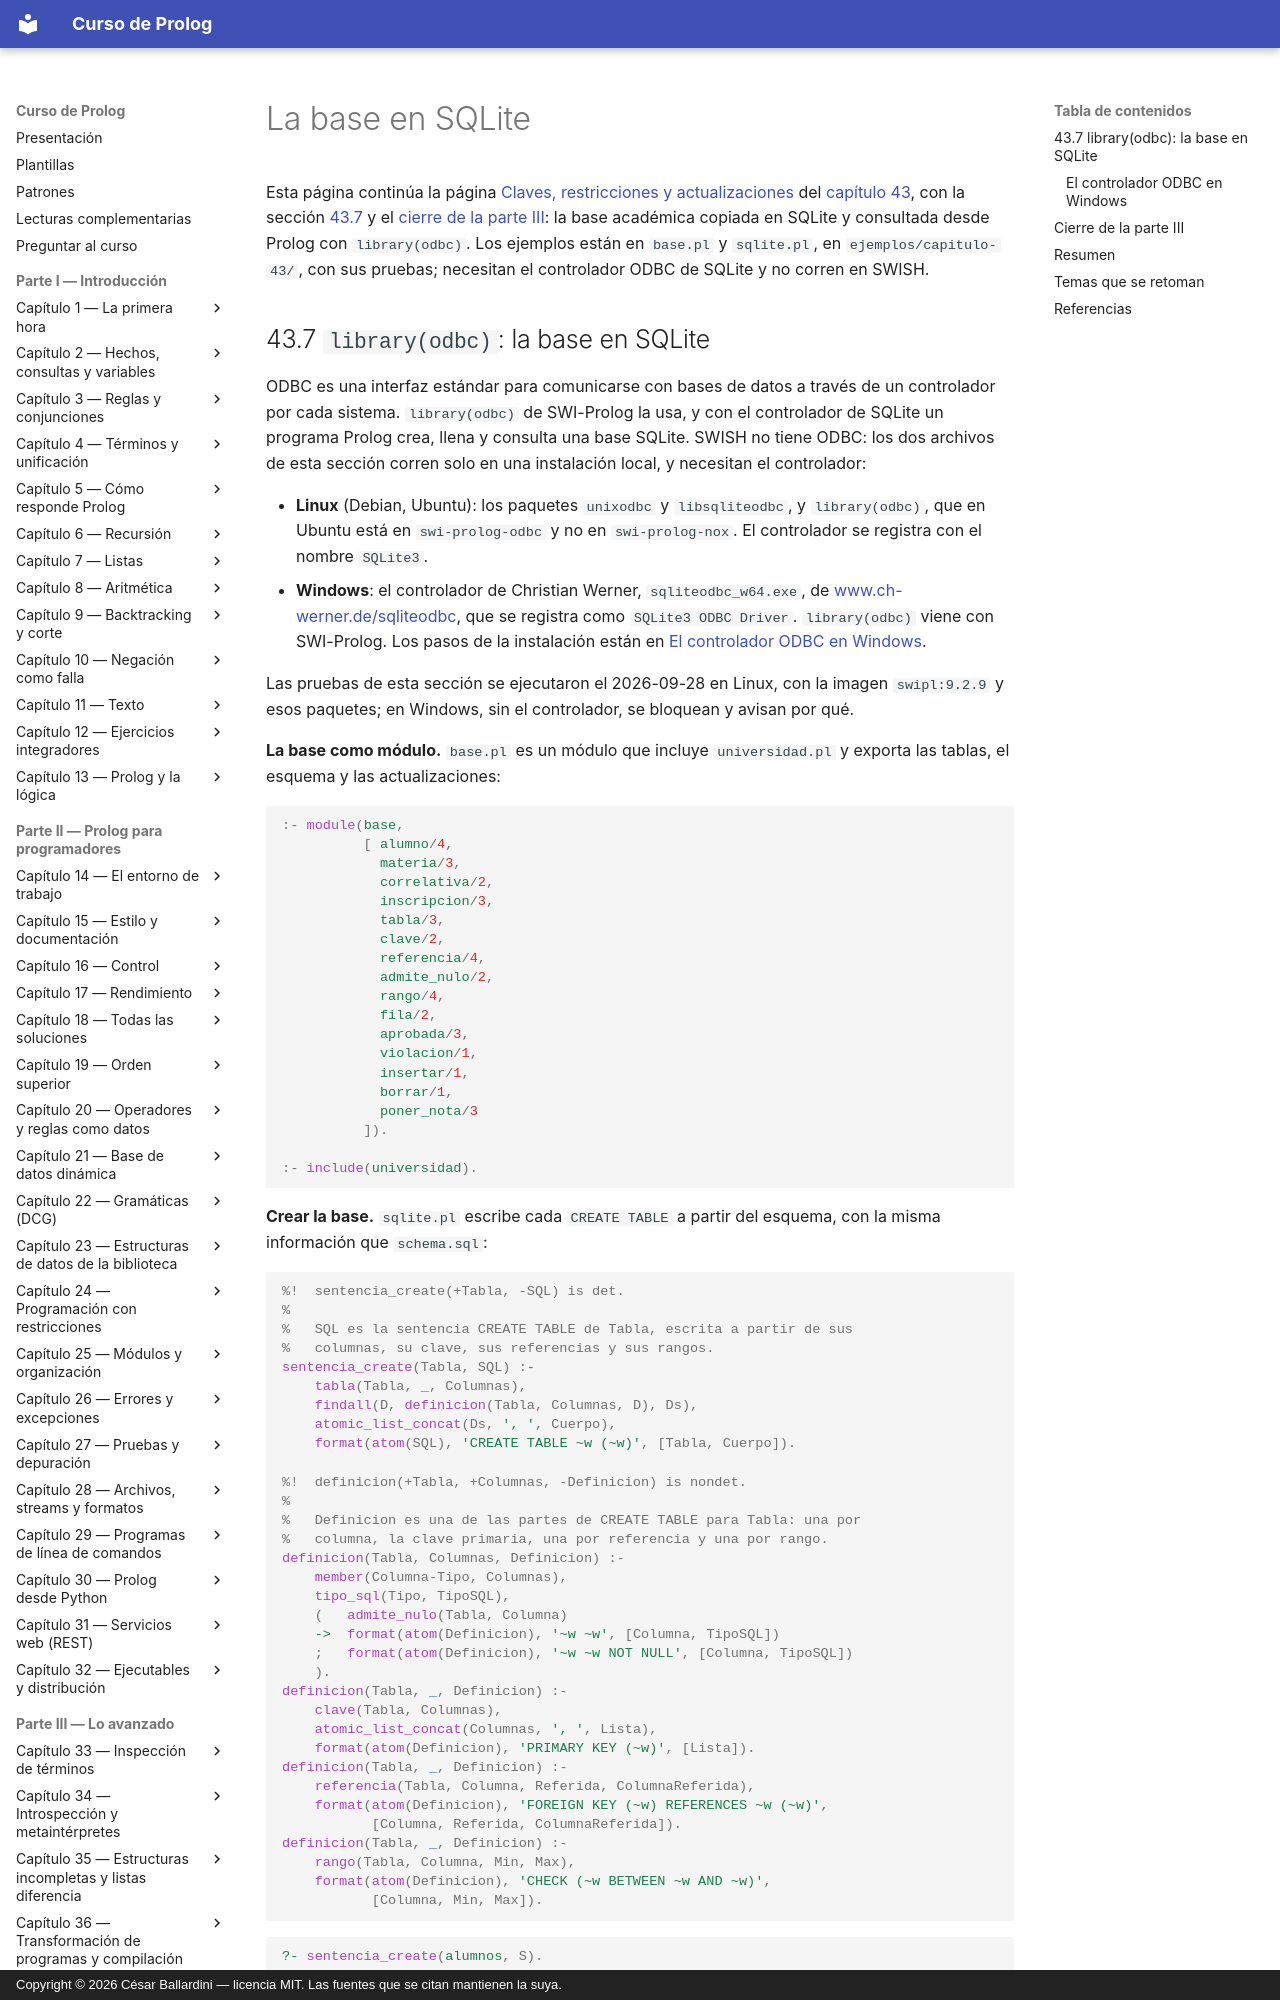

repository: CesarBallardini/curso-de-prolog · page: capitulo-43-prolog-y-sql/odbc/index.html · generator: mkdocs · copyright: Copyright © 2026 César Ballardini — licencia MIT. Las fuentes que se citan mantienen la suya.

# La base en SQLite

Esta página continúa la página
[Claves, restricciones y actualizaciones](restricciones.md#436-claves-restricciones-y-actualizaciones)
del [capítulo 43](index.md), con la sección
[43.7](#437-libraryodbc-la-base-en-sqlite) y el
[cierre de la parte III](#cierre-de-la-parte-iii): la base académica
copiada en SQLite y consultada
desde Prolog con `library(odbc)`. Los ejemplos están en `base.pl` y
`sqlite.pl`, en `ejemplos/capitulo-43/`, con sus pruebas; necesitan el
controlador ODBC de SQLite y no corren en SWISH.
